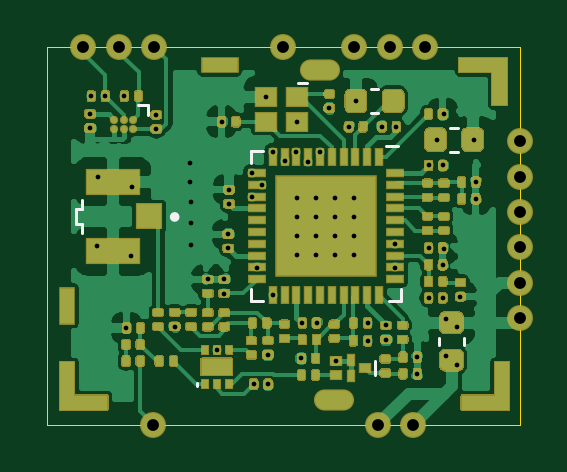
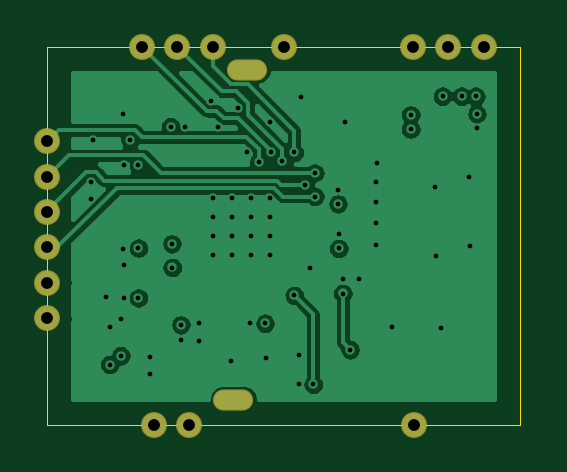
Circuit board: 13 layer files. Board 20.0 x 16.0 mm.
- bottom_copper: RF920A-B_Cu.gbr (51270 bytes)
- bottom_mask: RF920A-B_Mask.gbr (1285 bytes)
- paste: RF920A-B_Paste.gbr (469 bytes)
- bottom_silk: RF920A-B_SilkS.gbr (470 bytes)
- outline: RF920A-Edge_Cuts.gbr (703 bytes)
- top_copper: RF920A-F_Cu.gbr (128184 bytes)
- top_mask: RF920A-F_Mask.gbr (47510 bytes)
- paste: RF920A-F_Paste.gbr (32130 bytes)
- top_silk: RF920A-F_SilkS.gbr (1895 bytes)
- inner_copper: RF920A-In1_Cu.gbr (49156 bytes)
- inner_copper: RF920A-In2_Cu.gbr (58953 bytes)
- drill: RF920A-NPTH.drl (417 bytes)
- drill: RF920A-PTH.drl (2023 bytes)

=== bottom_copper: RF920A-B_Cu.gbr (51270 bytes, source omitted) ===
=== bottom_mask: RF920A-B_Mask.gbr ===
%TF.GenerationSoftware,KiCad,Pcbnew,(5.1.6-0-10_14)*%
%TF.CreationDate,2020-10-31T13:09:24+09:00*%
%TF.ProjectId,RF920A,52463932-3041-42e6-9b69-6361645f7063,rev?*%
%TF.SameCoordinates,Original*%
%TF.FileFunction,Soldermask,Bot*%
%TF.FilePolarity,Negative*%
%FSLAX46Y46*%
G04 Gerber Fmt 4.6, Leading zero omitted, Abs format (unit mm)*
G04 Created by KiCad (PCBNEW (5.1.6-0-10_14)) date 2020-10-31 13:09:24*
%MOMM*%
%LPD*%
G01*
G04 APERTURE LIST*
%ADD10O,1.700000X0.900000*%
%ADD11C,1.100000*%
G04 APERTURE END LIST*
D10*
%TO.C,U7*%
X162125000Y-106970000D03*
X161550000Y-92970000D03*
%TD*%
D11*
%TO.C,J19*%
X154530000Y-92000000D03*
%TD*%
%TO.C,J17*%
X170000000Y-103500000D03*
%TD*%
%TO.C,J16*%
X170000000Y-102000000D03*
%TD*%
%TO.C,J14*%
X165500000Y-108000000D03*
%TD*%
%TO.C,J13*%
X164000000Y-108000000D03*
%TD*%
%TO.C,J12*%
X153030000Y-92000000D03*
%TD*%
%TO.C,J11*%
X151530000Y-92000000D03*
%TD*%
%TO.C,J10*%
X170000000Y-96000000D03*
%TD*%
%TO.C,J9*%
X166000000Y-92000000D03*
%TD*%
%TO.C,J8*%
X164500000Y-92000000D03*
%TD*%
%TO.C,J7*%
X163000000Y-92000000D03*
%TD*%
%TO.C,J6*%
X170000000Y-97500000D03*
%TD*%
%TO.C,J5*%
X170000000Y-99000000D03*
%TD*%
%TO.C,J4*%
X170000000Y-100500000D03*
%TD*%
%TO.C,J2*%
X160000000Y-92000000D03*
%TD*%
%TO.C,J1*%
X154500000Y-108000000D03*
%TD*%
M02*

=== paste: RF920A-B_Paste.gbr ===
%TF.GenerationSoftware,KiCad,Pcbnew,(5.1.6-0-10_14)*%
%TF.CreationDate,2020-10-31T13:09:24+09:00*%
%TF.ProjectId,RF920A,52463932-3041-42e6-9b69-6361645f7063,rev?*%
%TF.SameCoordinates,Original*%
%TF.FileFunction,Paste,Bot*%
%TF.FilePolarity,Positive*%
%FSLAX46Y46*%
G04 Gerber Fmt 4.6, Leading zero omitted, Abs format (unit mm)*
G04 Created by KiCad (PCBNEW (5.1.6-0-10_14)) date 2020-10-31 13:09:24*
%MOMM*%
%LPD*%
G01*
G04 APERTURE LIST*
G04 APERTURE END LIST*
M02*

=== bottom_silk: RF920A-B_SilkS.gbr ===
%TF.GenerationSoftware,KiCad,Pcbnew,(5.1.6-0-10_14)*%
%TF.CreationDate,2020-10-31T13:09:24+09:00*%
%TF.ProjectId,RF920A,52463932-3041-42e6-9b69-6361645f7063,rev?*%
%TF.SameCoordinates,Original*%
%TF.FileFunction,Legend,Bot*%
%TF.FilePolarity,Positive*%
%FSLAX46Y46*%
G04 Gerber Fmt 4.6, Leading zero omitted, Abs format (unit mm)*
G04 Created by KiCad (PCBNEW (5.1.6-0-10_14)) date 2020-10-31 13:09:24*
%MOMM*%
%LPD*%
G01*
G04 APERTURE LIST*
G04 APERTURE END LIST*
M02*

=== outline: RF920A-Edge_Cuts.gbr ===
%TF.GenerationSoftware,KiCad,Pcbnew,(5.1.6-0-10_14)*%
%TF.CreationDate,2020-10-31T13:09:24+09:00*%
%TF.ProjectId,RF920A,52463932-3041-42e6-9b69-6361645f7063,rev?*%
%TF.SameCoordinates,Original*%
%TF.FileFunction,Profile,NP*%
%FSLAX46Y46*%
G04 Gerber Fmt 4.6, Leading zero omitted, Abs format (unit mm)*
G04 Created by KiCad (PCBNEW (5.1.6-0-10_14)) date 2020-10-31 13:09:24*
%MOMM*%
%LPD*%
G01*
G04 APERTURE LIST*
%TA.AperFunction,Profile*%
%ADD10C,0.050000*%
%TD*%
G04 APERTURE END LIST*
D10*
X150000000Y-92000000D02*
X150000000Y-108000000D01*
X170000000Y-92000000D02*
X150000000Y-92000000D01*
X170000000Y-92000000D02*
X170000000Y-108000000D01*
X170000000Y-108000000D02*
X150000000Y-108000000D01*
M02*

=== top_copper: RF920A-F_Cu.gbr (128184 bytes, source omitted) ===
=== top_mask: RF920A-F_Mask.gbr (47510 bytes, source omitted) ===
=== paste: RF920A-F_Paste.gbr (32130 bytes, source omitted) ===
=== top_silk: RF920A-F_SilkS.gbr ===
%TF.GenerationSoftware,KiCad,Pcbnew,(5.1.6-0-10_14)*%
%TF.CreationDate,2020-10-31T13:09:24+09:00*%
%TF.ProjectId,RF920A,52463932-3041-42e6-9b69-6361645f7063,rev?*%
%TF.SameCoordinates,Original*%
%TF.FileFunction,Legend,Top*%
%TF.FilePolarity,Positive*%
%FSLAX46Y46*%
G04 Gerber Fmt 4.6, Leading zero omitted, Abs format (unit mm)*
G04 Created by KiCad (PCBNEW (5.1.6-0-10_14)) date 2020-10-31 13:09:24*
%MOMM*%
%LPD*%
G01*
G04 APERTURE LIST*
%ADD10C,0.120000*%
%ADD11C,0.127000*%
%ADD12C,0.200000*%
G04 APERTURE END LIST*
D10*
%TO.C,C1*%
X166610000Y-104317221D02*
X166610000Y-104642779D01*
X167630000Y-104317221D02*
X167630000Y-104642779D01*
%TO.C,U1*%
X164875000Y-96200000D02*
X164367000Y-96200000D01*
X158633000Y-96941000D02*
X158633000Y-96433000D01*
X158633000Y-96433000D02*
X159141000Y-96433000D01*
X159141000Y-102767000D02*
X158633000Y-102767000D01*
X158633000Y-102767000D02*
X158633000Y-102259000D01*
X164967000Y-102259000D02*
X164967000Y-102767000D01*
X164967000Y-102767000D02*
X164459000Y-102767000D01*
D11*
%TO.C,U2*%
X151240000Y-98890000D02*
X151240000Y-99490000D01*
X151240000Y-99490000D02*
X151490000Y-99490000D01*
X151490000Y-99490000D02*
X151490000Y-99890000D01*
X151490000Y-98490000D02*
X151490000Y-98890000D01*
X151490000Y-98890000D02*
X151240000Y-98890000D01*
D12*
X155500000Y-99210000D02*
G75*
G03*
X155500000Y-99210000I-100000J0D01*
G01*
D10*
%TO.C,U5*%
X161000000Y-93550000D02*
X160600000Y-93550000D01*
%TO.C,C13*%
X163699721Y-94810000D02*
X164025279Y-94810000D01*
X163699721Y-93790000D02*
X164025279Y-93790000D01*
%TO.C,C11*%
X167392779Y-95430000D02*
X167067221Y-95430000D01*
X167392779Y-96450000D02*
X167067221Y-96450000D01*
%TO.C,U6*%
X153850000Y-94490000D02*
X154250000Y-94490000D01*
X154250000Y-94490000D02*
X154250000Y-94890000D01*
%TO.C,U4*%
X163875000Y-105900000D02*
X163875000Y-105300000D01*
%TO.C,U3*%
X156340000Y-106360000D02*
X156340000Y-106235000D01*
%TD*%
M02*

=== inner_copper: RF920A-In1_Cu.gbr (49156 bytes, source omitted) ===
=== inner_copper: RF920A-In2_Cu.gbr (58953 bytes, source omitted) ===
=== drill: RF920A-NPTH.drl ===
M48
; DRILL file {KiCad (5.1.6-0-10_14)} date Saturday, October 31, 2020 at 01:08:41 PM
; FORMAT={-:-/ absolute / inch / decimal}
; #@! TF.CreationDate,2020-10-31T13:08:41+09:00
; #@! TF.GenerationSoftware,Kicad,Pcbnew,(5.1.6-0-10_14)
; #@! TF.FileFunction,NonPlated,1,4,NPTH
FMAT,2
INCH
T1C0.0157
%
G90
G05
T1
G00X6.3445Y-3.6602
M15
G01X6.376Y-3.6602
M16
G05
G00X6.3986Y-4.2114
M15
G01X6.3671Y-4.2114
M16
G05
T0
M30

=== drill: RF920A-PTH.drl ===
M48
; DRILL file {KiCad (5.1.6-0-10_14)} date Saturday, October 31, 2020 at 01:08:41 PM
; FORMAT={-:-/ absolute / inch / decimal}
; #@! TF.CreationDate,2020-10-31T13:08:41+09:00
; #@! TF.GenerationSoftware,Kicad,Pcbnew,(5.1.6-0-10_14)
; #@! TF.FileFunction,Plated,1,4,PTH
FMAT,2
INCH
T1C0.0079
T2C0.0197
%
G90
G05
T1
X5.9772Y-3.7343
X5.9772Y-3.7579
X5.9791Y-3.7047
X5.9882Y-3.9543
X5.9902Y-3.8394
X6.0028Y-3.7047
X6.0343Y-3.7047
X6.0374Y-4.0909
X6.0453Y-3.9717
X6.0472Y-3.8567
X6.0874Y-3.7358
X6.0874Y-3.7594
X6.1181Y-4.0886
X6.1437Y-3.8154
X6.1445Y-3.8476
X6.1453Y-3.9165
X6.1453Y-3.9531
X6.1457Y-3.8815
X6.1732Y-4.0098
X6.1886Y-4.1272
X6.1965Y-3.7472
X6.2008Y-4.0098
X6.2008Y-4.0335
X6.2075Y-3.9346
X6.2075Y-3.9583
X6.2083Y-3.8606
X6.2087Y-3.8843
X6.2472Y-3.8327
X6.2472Y-3.872
X6.25Y-4.1846
X6.2547Y-3.9902
X6.263Y-3.8524
X6.2697Y-3.7059
X6.2736Y-4.1358
X6.2736Y-4.1846
X6.2815Y-3.7984
X6.2815Y-4.0366
X6.3012Y-3.8122
X6.3209Y-3.7984
X6.322Y-3.7469
X6.3228Y-3.874
X6.3228Y-3.9055
X6.3228Y-3.937
X6.3228Y-3.9685
X6.3291Y-4.1417
X6.3303Y-4.0831
X6.3406Y-3.8138
X6.3543Y-3.874
X6.3543Y-3.9055
X6.3543Y-3.937
X6.3543Y-3.9685
X6.3555Y-4.0831
X6.3602Y-3.7984
X6.376Y-3.7244
X6.3858Y-3.874
X6.3858Y-3.9055
X6.3858Y-3.937
X6.3858Y-3.9685
X6.3874Y-4.1461
X6.4087Y-3.7555
X6.4173Y-3.874
X6.4173Y-3.9055
X6.4173Y-3.937
X6.4173Y-3.9685
X6.4197Y-3.7122
X6.4398Y-4.0827
X6.4398Y-4.1122
X6.4638Y-3.7555
X6.4705Y-4.0858
X6.4705Y-4.1102
X6.485Y-3.9902
X6.4854Y-3.9508
X6.4874Y-3.7555
X6.5224Y-4.1398
X6.5224Y-4.1669
X6.5413Y-3.8201
X6.5413Y-3.9579
X6.5413Y-4.0409
X6.5551Y-3.7776
X6.565Y-3.8201
X6.565Y-3.9854
X6.565Y-4.0409
X6.5669Y-3.7343
X6.5669Y-3.9591
X6.5705Y-4.0752
X6.5705Y-4.1374
X6.5882Y-4.0898
X6.589Y-4.152
X6.5945Y-4.039
X6.6173Y-3.7776
X6.6201Y-3.848
X6.6201Y-3.8756
T2
X6.0839Y-3.622
X6.6929Y-4.0748
X6.6929Y-4.0157
X6.5157Y-4.252
X6.4567Y-4.252
X6.0248Y-3.622
X5.9657Y-3.622
X6.6929Y-3.7795
X6.5354Y-3.622
X6.4764Y-3.622
X6.4173Y-3.622
X6.6929Y-3.8386
X6.6929Y-3.8976
X6.6929Y-3.9567
X6.2992Y-3.622
X6.0827Y-4.252
T0
M30

